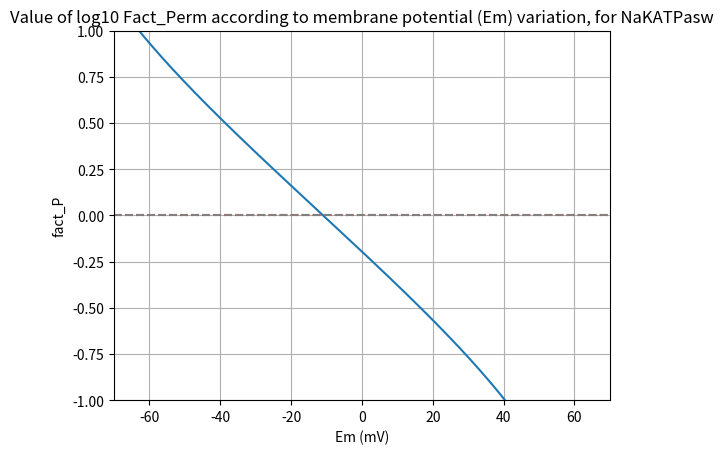
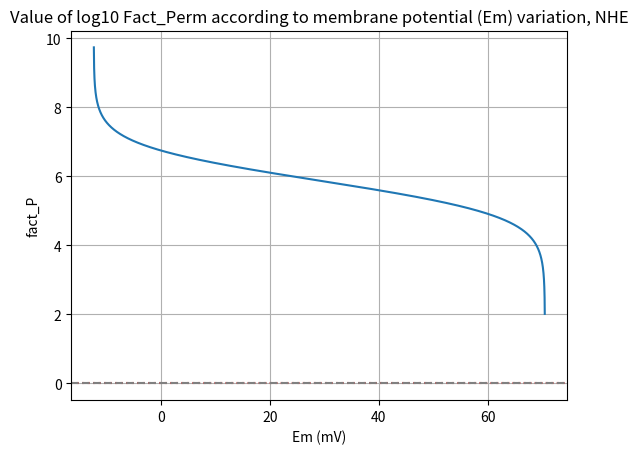
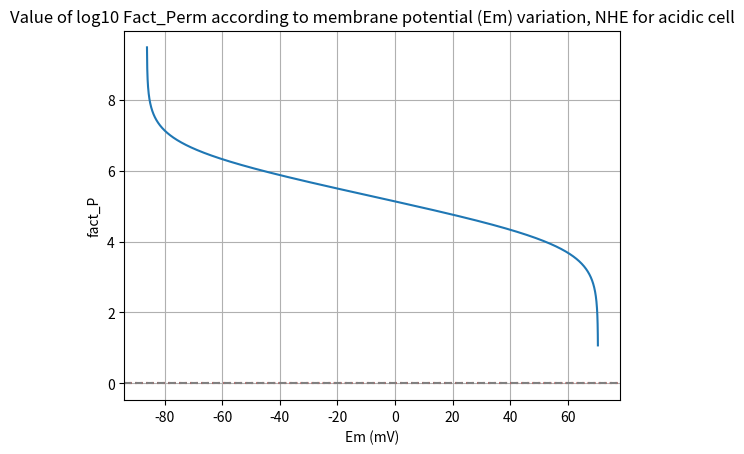

The script that saved these images, in order:
#!/usr/bin/env python3
# -*- coding: utf-8 -*-
"""
Created on Tue Jun 24 09:21:02 2025

@author: jleclezio

def upper & lower limite membrane potential
"""

import math 
import numpy as np
import matplotlib.pyplot as plt


X = (10**(-7.2))/(1.8e-8) 

C = (1.8e-8)/(3.6e-6)

L = 10**3

def sigma_NHE(x, L, C):
    
    num1 = x*(1+x) + L*C*x*(1+C*x)
    num2 = L*(1+C*x)**2 + (1+x)**2
    
    res = num1/num2
    
    return res


'''Initial condition : '''


Na_i = 10e-3
Na_e = 140e-3
z_Na = +1

K_i = 140e-3
K_e = 4e-3
z_K = +1

H_i = 6.31e-8  #pH = 7.2
H_e = 3.98e-8 #pH = 7.4
H_i_acid = 1e-6 #pH = 6
z_H = +1

# valeur fixe :
F = 96485 #cst de Faraday, J·V−1·mol−1
R = 8.314 #cst des gaz parfait, J·K−1·mol−1
T = 310 #temperature en K : degrees Celsius + 273
F_Nernst = (R*T)/F


"""Study on NaK ATPase"""

'''Membrane potential limits: '''

#upper for transporter
UL_Em = (math.log(Na_e/Na_i))*F_Nernst/z_Na
#lower for transporter
LL_Em_NaK = (math.log(K_e)-math.log(K_i))*F_Nernst/z_K # physiologic concentration (pH = 7.2)


# membrane potentiel Na:
Vm_Na = -((R*T)/(z_Na*F))*math.log(Na_i/Na_e)

# membrane potentiel K:
Vm_K = -((R*T)/(z_K*F))*math.log(K_i/K_e)


'''Permeability dependance : '''

## LIMITS :

#upper
UZeta = (F*UL_Em)/(R*T)
Upper_fact_P = (-2/3) * (Na_e-Na_i*math.exp(UZeta))/(K_e-K_i*math.exp(UZeta)) 

#lower
LZeta_NaK = (F*LL_Em_NaK)/(R*T)
Lower_fact_P_NaK = (-2/3) * (Na_e-Na_i*math.exp(LZeta_NaK))/(K_e-K_i*math.exp(LZeta_NaK))

## VARIATIONS :
    
# Em :
Em_values_NaK = np.linspace(LL_Em_NaK, UL_Em, 5000)

# Zeta fact_P :
Zeta_values_NaK = (F * Em_values_NaK) / (R * T)
fact_P_values_NaK = -(2/3) * (Na_e - Na_i * np.exp(Zeta_values_NaK)) / (K_e - K_i * np.exp(Zeta_values_NaK))


fact_P_values_NaK_cut = fact_P_values_NaK[1::]
Em_values_NaK_cut = Em_values_NaK[1::]



# value of Em for fact_p = 1 (tolerence : 1e-2)
POS_fact_P_1 = np.where(np.isclose(fact_P_values_NaK, 1.0, atol=1e-2))[0]
Em_values_NaK[POS_fact_P_1]


'''Plot factor permeability vs membrane potential'''

plt.figure()

plt.plot(Em_values_NaK * 1000, np.log10(fact_P_values_NaK))

plt.axhline(y=Upper_fact_P, color='red', linestyle=':', label='Upper_fact_P')
plt.axhline(y=Lower_fact_P_NaK, color='blue', linestyle=':', label='Lower_fact_P')

plt.xlim([-70,+70])
plt.ylim([-1,1])

plt.xlabel("Em (mV)")
plt.ylabel("fact_P")
plt.title("Value of log10 Fact_Perm according to membrane potential (Em) variation, for NaKATPasw")

plt.grid(True)
plt.axhline(y=0, color='grey', linestyle='--')

# plt.savefig("log_fact_P_fct_Em_NaKATPase.pdf")
plt.show()




"""Study on NHE"""

'''Membrane potential limits: '''
#upper for transporter
UL_Em = (math.log(Na_e/Na_i))*F_Nernst/z_Na
#lower for transporter
LL_Em_NHE = (math.log(H_e)-math.log(H_i))*F_Nernst/z_H # physiologic concentration (pH = 7.2)

LL_Em_NHE_ac = (math.log(H_e)-math.log(H_i_acid))*F_Nernst/z_H # acidic concentration (pH = 6)


# membrane potentiel Na:
Vm_Na = -((R*T)/(z_Na*F))*math.log(Na_i/Na_e)
# membrane potentiel H:
Vm_H = -((R*T)/(z_H*F))*math.log(H_i/H_e)


'''Permeability dependance : '''

## LIMITS :

#upper
UZeta = (F*UL_Em)/(R*T)
Upper_fact_P = (-2/3) * (Na_e-Na_i*math.exp(UZeta))/(K_e-K_i*math.exp(UZeta)) 

#lower
LZeta_NHE = (F*LL_Em_NHE)/(R*T)
Lower_fact_P_NHE = -(Na_e-Na_i*math.exp(LZeta_NHE))/(H_e-H_i*math.exp(LZeta_NHE))

LZeta_NHE_ac = (F*LL_Em_NHE_ac)/(R*T)
Lower_fact_P_NHE_ac = -(Na_e-Na_i*math.exp(LZeta_NHE_ac))/(H_e-H_i_acid*math.exp(LZeta_NHE_ac))

## VARIATIONS :
    
# Em :
Em_values_NHE = np.linspace(LL_Em_NHE, UL_Em, 5000)
Em_values_NHE_ac = np.linspace(LL_Em_NHE_ac, UL_Em, 5000)

# Zeta fact_P :
Zeta_values_NHE = (F * Em_values_NHE) / (R * T)
fact_P_values_NHE = - (Na_e - Na_i * np.exp(Zeta_values_NHE)) / (H_e - H_i * np.exp(Zeta_values_NHE))

Zeta_values_NHE_ac = (F * Em_values_NHE_ac) / (R * T)
fact_P_values_NHE_ac = - (Na_e - Na_i * np.exp(Zeta_values_NHE_ac)) / (H_e - H_i_acid * np.exp(Zeta_values_NHE_ac))


fact_P_values_NHE_cut = fact_P_values_NHE[1::]
Em_values_NHE_cut = Em_values_NHE[1::]

fact_P_values_NHE_ac_cut = fact_P_values_NHE_ac[1::]
Em_values_NHE_ac_cut = Em_values_NHE_ac[1::]


# value of Em for fact_p = 1 (tolerence : 1e-2)
# POS_fact_P_1 = np.where(np.isclose(fact_P_values_NHE, 1.0, atol=1e-2))[0]
# Em_values[POS_fact_P_1]

# POS_fact_P_1 = np.where(np.isclose(fact_P_values_NHE_ac, 1.0, atol=1e-2))[0]
# Em_values[POS_fact_P_1]

'''Plot factor permeability vs membrane potential'''

## NHE
plt.figure()

plt.plot(Em_values_NHE * 1000, np.log10(fact_P_values_NHE))

plt.axhline(y=Upper_fact_P, color='red', linestyle=':', label='Upper_fact_P')
# plt.axhline(y=Lower_fact_P, color='blue', linestyle=':', label='Lower_fact_P')

# plt.xlim([-70,+70])
# plt.ylim([-1,1])

plt.xlabel("Em (mV)")
plt.ylabel("fact_P")
plt.title("Value of log10 Fact_Perm according to membrane potential (Em) variation, NHE")

plt.grid(True)
plt.axhline(y=0, color='grey', linestyle='--')

plt.savefig("log_fact_P_fct_Em_NHE.pdf")
plt.show()


## NHE acidic
plt.figure()

plt.plot(Em_values_NHE_ac * 1000, np.log10(fact_P_values_NHE_ac))

plt.axhline(y=Upper_fact_P, color='red', linestyle=':', label='Upper_fact_P')
# plt.axhline(y=Lower_fact_P, color='blue', linestyle=':', label='Lower_fact_P')

# plt.xlim([-70,+70])
# plt.ylim([-1,1])

plt.xlabel("Em (mV)")
plt.ylabel("fact_P")
plt.title("Value of log10 Fact_Perm according to membrane potential (Em) variation, NHE for acidic cell")

plt.grid(True)
plt.axhline(y=0, color='grey', linestyle='--')

# plt.savefig("log_fact_P_fct_Em_NHE.pdf")
plt.show()
